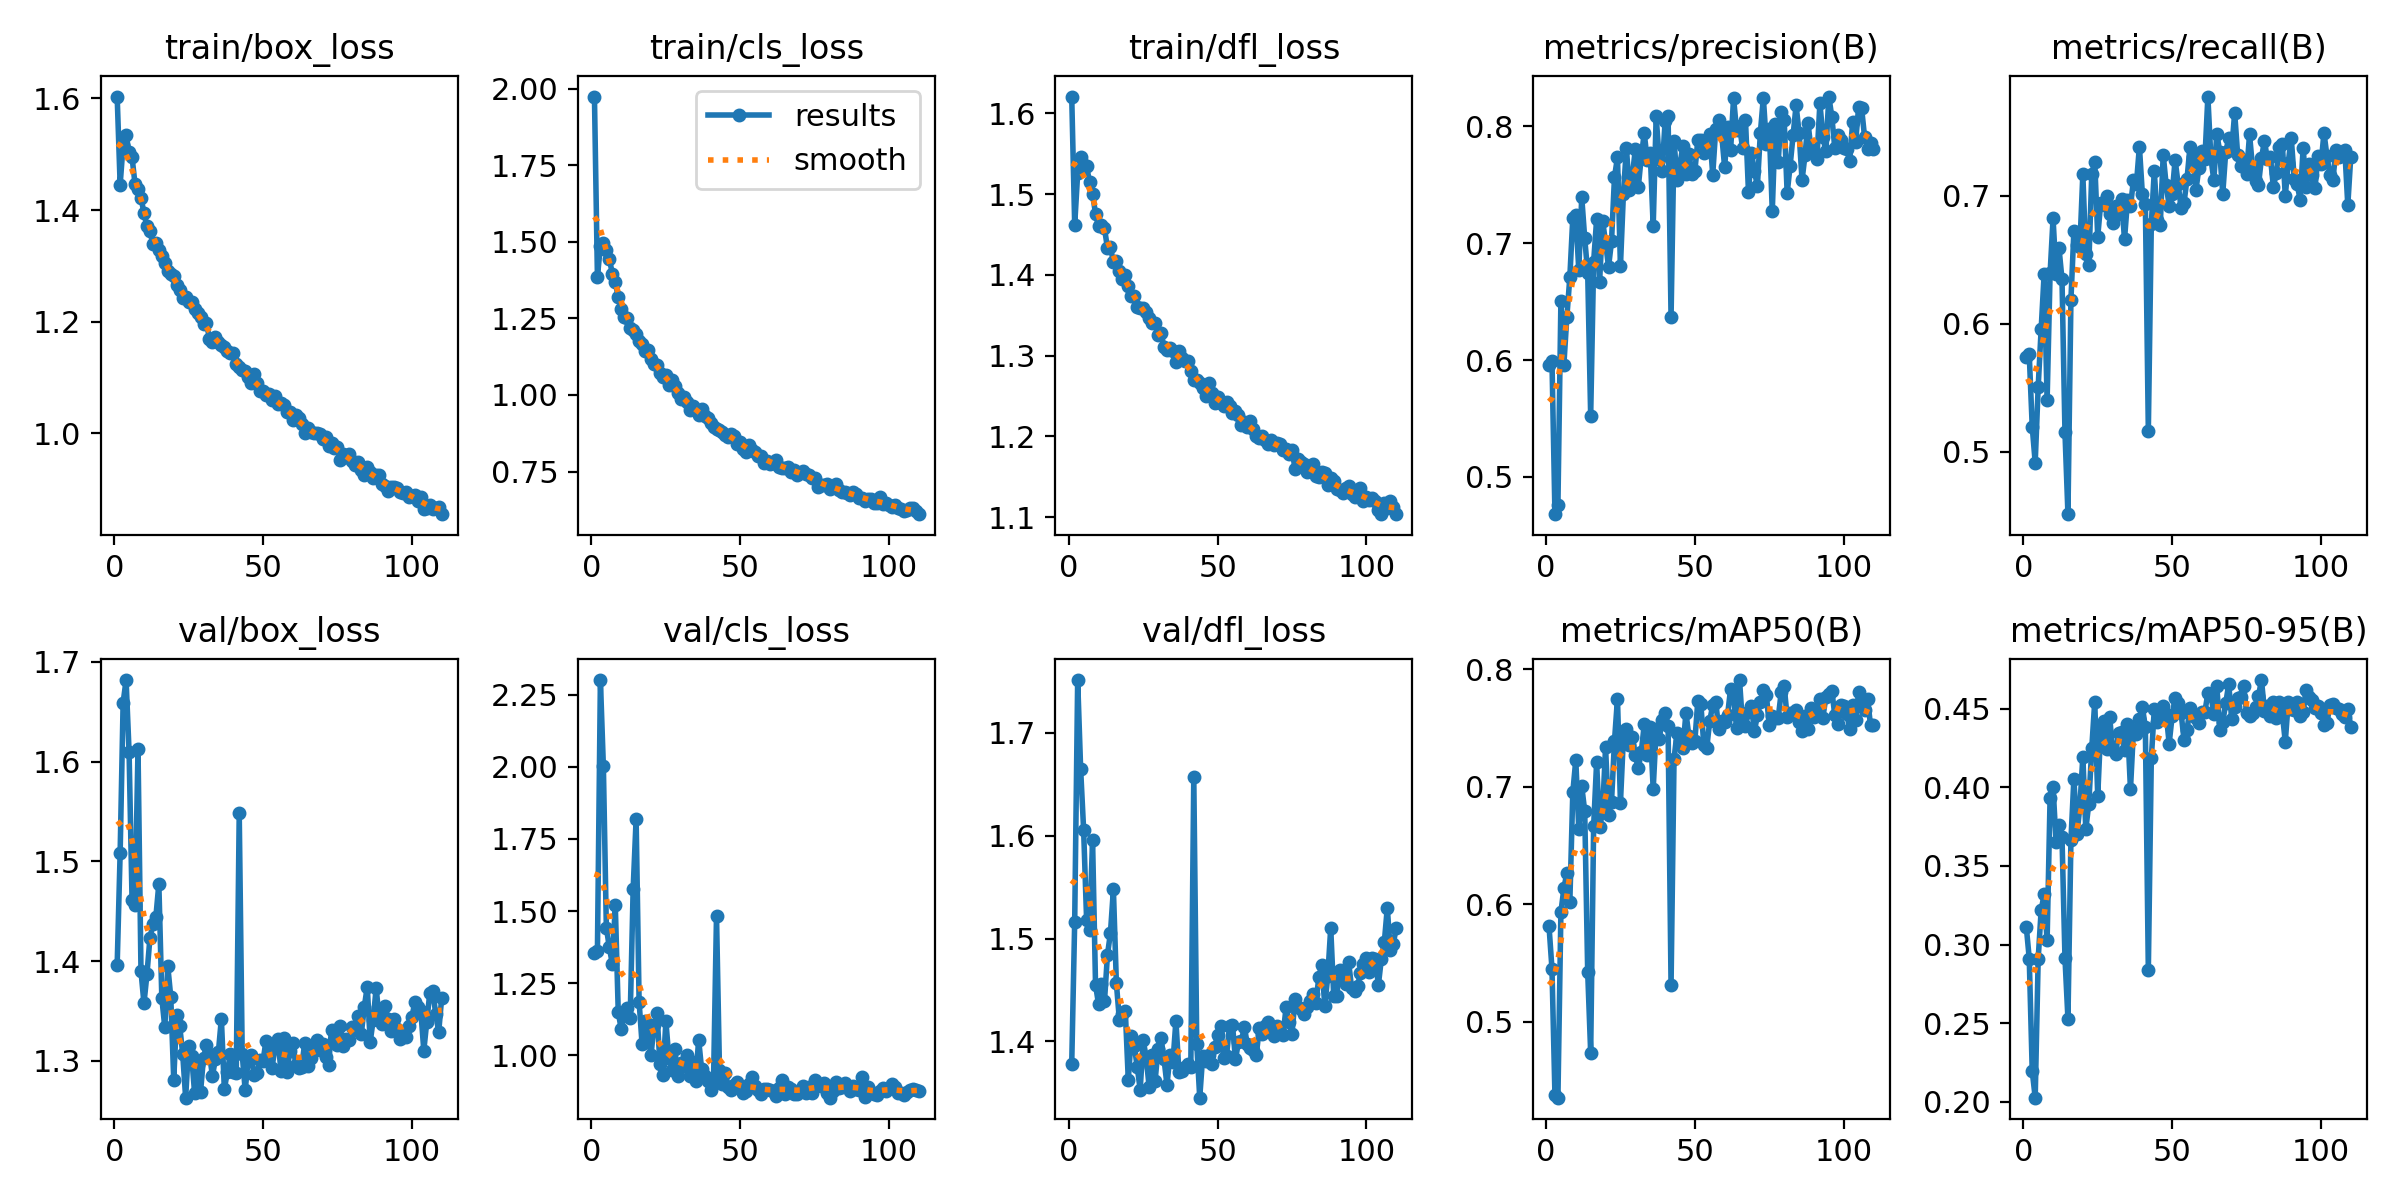

Values plotted in this chart, from the file beside it:
epoch, time, train/box_loss, train/cls_loss, train/dfl_loss, metrics/precision(B), metrics/recall(B), metrics/mAP50(B), metrics/mAP50-95(B), val/box_loss, val/cls_loss, val/dfl_loss, lr/pg0, lr/pg1, lr/pg2, lr/pg3, lr/pg4, lr/pg5, lr/pg6, lr/pg7
1, 54.23, 1.603, 1.974, 1.621, 0.5961, 0.5745, 0.5817, 0.3115, 1.396, 1.354, 1.378, 0.009934, 0.003311, 0.009934, 0.003311, 0.009934, 0.003311, 0.009934, 0.003311
2, 89.46, 1.446, 1.386, 1.462, 0.5995, 0.5761, 0.5452, 0.2911, 1.509, 1.361, 1.516, 0.01989, 0.006631, 0.01989, 0.006631, 0.01989, 0.006631, 0.01989, 0.006631
3, 122.5, 1.517, 1.486, 1.526, 0.4681, 0.5197, 0.4375, 0.2197, 1.659, 2.3, 1.751, 0.02982, 0.009938, 0.02982, 0.009938, 0.02982, 0.009938, 0.02982, 0.009938
4, 154.7, 1.534, 1.495, 1.546, 0.476, 0.4916, 0.4355, 0.2027, 1.682, 2.001, 1.664, 0.02982, 0.009941, 0.02982, 0.009941, 0.02982, 0.009941, 0.02982, 0.009941
5, 186.8, 1.504, 1.472, 1.536, 0.6502, 0.5508, 0.5933, 0.2908, 1.61, 1.443, 1.606, 0.02976, 0.009921, 0.02976, 0.009921, 0.02976, 0.009921, 0.02976, 0.009921
6, 218.9, 1.495, 1.445, 1.535, 0.5961, 0.5959, 0.6135, 0.3218, 1.461, 1.374, 1.518, 0.0297, 0.009901, 0.0297, 0.009901, 0.0297, 0.009901, 0.0297, 0.009901
7, 251.1, 1.447, 1.396, 1.514, 0.637, 0.639, 0.6267, 0.3319, 1.456, 1.318, 1.508, 0.02964, 0.009881, 0.02964, 0.009881, 0.02964, 0.009881, 0.02964, 0.009881
8, 283.3, 1.437, 1.368, 1.5, 0.6709, 0.5403, 0.602, 0.3028, 1.613, 1.521, 1.596, 0.02958, 0.009861, 0.02958, 0.009861, 0.02958, 0.009861, 0.02958, 0.009861
9, 315.4, 1.423, 1.319, 1.476, 0.722, 0.6393, 0.6952, 0.3932, 1.39, 1.149, 1.455, 0.02952, 0.009842, 0.02952, 0.009842, 0.02952, 0.009842, 0.02952, 0.009842
10, 347.6, 1.395, 1.281, 1.46, 0.7239, 0.6823, 0.7229, 0.4004, 1.358, 1.091, 1.436, 0.02947, 0.009822, 0.02947, 0.009822, 0.02947, 0.009822, 0.02947, 0.009822
11, 379.7, 1.371, 1.253, 1.462, 0.6774, 0.639, 0.6643, 0.3651, 1.387, 1.139, 1.456, 0.02941, 0.009802, 0.02941, 0.009802, 0.02941, 0.009802, 0.02941, 0.009802
12, 411.8, 1.362, 1.252, 1.458, 0.7394, 0.659, 0.7005, 0.3758, 1.423, 1.165, 1.439, 0.02935, 0.009782, 0.02935, 0.009782, 0.02935, 0.009782, 0.02935, 0.009782
13, 443.8, 1.339, 1.218, 1.433, 0.7042, 0.6348, 0.6792, 0.3682, 1.437, 1.13, 1.484, 0.02929, 0.009762, 0.02929, 0.009762, 0.02929, 0.009762, 0.02929, 0.009762
14, 475.9, 1.341, 1.211, 1.434, 0.6748, 0.5153, 0.5422, 0.2915, 1.444, 1.576, 1.505, 0.02923, 0.009743, 0.02923, 0.009743, 0.02923, 0.009743, 0.02923, 0.009743
15, 507.5, 1.329, 1.197, 1.416, 0.5522, 0.4514, 0.4739, 0.2527, 1.478, 1.819, 1.548, 0.02917, 0.009723, 0.02917, 0.009723, 0.02917, 0.009723, 0.02917, 0.009723
16, 539.2, 1.317, 1.174, 1.417, 0.6843, 0.6189, 0.6669, 0.3663, 1.363, 1.186, 1.457, 0.02911, 0.009703, 0.02911, 0.009703, 0.02911, 0.009703, 0.02911, 0.009703
17, 570.7, 1.306, 1.165, 1.405, 0.7205, 0.6724, 0.7208, 0.4055, 1.334, 1.039, 1.421, 0.02905, 0.009683, 0.02905, 0.009683, 0.02905, 0.009683, 0.02905, 0.009683
18, 602.4, 1.29, 1.145, 1.395, 0.667, 0.6613, 0.6654, 0.37, 1.395, 1.118, 1.427, 0.02899, 0.009663, 0.02899, 0.009663, 0.02899, 0.009663, 0.02899, 0.009663
19, 634.1, 1.285, 1.147, 1.4, 0.7192, 0.6603, 0.6785, 0.3876, 1.364, 1.069, 1.43, 0.02893, 0.009644, 0.02893, 0.009644, 0.02893, 0.009644, 0.02893, 0.009644
20, 665.7, 1.283, 1.118, 1.386, 0.7009, 0.7167, 0.7335, 0.4194, 1.281, 1.001, 1.363, 0.02887, 0.009624, 0.02887, 0.009624, 0.02887, 0.009624, 0.02887, 0.009624
21, 697.2, 1.266, 1.1, 1.374, 0.6797, 0.6546, 0.6763, 0.3733, 1.347, 1.105, 1.405, 0.02881, 0.009604, 0.02881, 0.009604, 0.02881, 0.009604, 0.02881, 0.009604
22, 728.8, 1.258, 1.096, 1.374, 0.7016, 0.6456, 0.6872, 0.3896, 1.335, 1.148, 1.396, 0.02875, 0.009584, 0.02875, 0.009584, 0.02875, 0.009584, 0.02875, 0.009584
23, 760.4, 1.243, 1.07, 1.361, 0.7567, 0.7172, 0.739, 0.4249, 1.307, 0.9712, 1.375, 0.02869, 0.009564, 0.02869, 0.009564, 0.02869, 0.009564, 0.02869, 0.009564
24, 792.1, 1.244, 1.058, 1.359, 0.7735, 0.7262, 0.7748, 0.4544, 1.263, 0.9339, 1.353, 0.02863, 0.009545, 0.02863, 0.009545, 0.02863, 0.009545, 0.02863, 0.009545
25, 823.7, 1.236, 1.065, 1.358, 0.6806, 0.668, 0.6864, 0.3943, 1.315, 1.118, 1.401, 0.02857, 0.009525, 0.02857, 0.009525, 0.02857, 0.009525, 0.02857, 0.009525
26, 855.4, 1.235, 1.033, 1.354, 0.7426, 0.6944, 0.7423, 0.4369, 1.305, 0.9914, 1.385, 0.02851, 0.009505, 0.02851, 0.009505, 0.02851, 0.009505, 0.02851, 0.009505
27, 887, 1.222, 1.047, 1.346, 0.7815, 0.6927, 0.7488, 0.4424, 1.268, 0.9484, 1.356, 0.02846, 0.009485, 0.02846, 0.009485, 0.02846, 0.009485, 0.02846, 0.009485
28, 918.7, 1.215, 1.029, 1.34, 0.746, 0.7, 0.7358, 0.4242, 1.296, 1.022, 1.387, 0.0284, 0.009465, 0.0284, 0.009465, 0.0284, 0.009465, 0.0284, 0.009465
29, 950.2, 1.208, 1.007, 1.34, 0.7577, 0.6854, 0.7423, 0.445, 1.269, 0.9283, 1.361, 0.02834, 0.009446, 0.02834, 0.009446, 0.02834, 0.009446, 0.02834, 0.009446
30, 981.8, 1.196, 0.9875, 1.326, 0.7805, 0.6789, 0.7268, 0.4237, 1.303, 0.9723, 1.393, 0.02828, 0.009426, 0.02828, 0.009426, 0.02828, 0.009426, 0.02828, 0.009426
31, 1013, 1.198, 0.9932, 1.329, 0.7481, 0.6918, 0.7156, 0.4212, 1.316, 0.9649, 1.403, 0.02822, 0.009406, 0.02822, 0.009406, 0.02822, 0.009406, 0.02822, 0.009406
32, 1045, 1.169, 0.9756, 1.31, 0.7744, 0.6862, 0.7296, 0.4345, 1.307, 1.002, 1.383, 0.02816, 0.009386, 0.02816, 0.009386, 0.02816, 0.009386, 0.02816, 0.009386
33, 1077, 1.164, 0.9513, 1.308, 0.7941, 0.6973, 0.753, 0.4351, 1.285, 0.9277, 1.358, 0.0281, 0.009366, 0.0281, 0.009366, 0.0281, 0.009366, 0.0281, 0.009366
34, 1108, 1.172, 0.9653, 1.309, 0.7711, 0.666, 0.7271, 0.4234, 1.302, 0.976, 1.387, 0.02804, 0.009347, 0.02804, 0.009347, 0.02804, 0.009347, 0.02804, 0.009347
35, 1140, 1.163, 0.9494, 1.305, 0.7775, 0.6964, 0.7506, 0.4399, 1.309, 0.9122, 1.38, 0.02798, 0.009327, 0.02798, 0.009327, 0.02798, 0.009327, 0.02798, 0.009327
36, 1172, 1.159, 0.9335, 1.292, 0.7145, 0.6917, 0.6981, 0.3987, 1.342, 1.055, 1.42, 0.02792, 0.009307, 0.02792, 0.009307, 0.02792, 0.009307, 0.02792, 0.009307
37, 1203, 1.156, 0.9543, 1.306, 0.8085, 0.7122, 0.7487, 0.4364, 1.272, 0.9522, 1.371, 0.02786, 0.009287, 0.02786, 0.009287, 0.02786, 0.009287, 0.02786, 0.009287
38, 1235, 1.148, 0.9315, 1.298, 0.7724, 0.7093, 0.7403, 0.4335, 1.289, 0.9297, 1.371, 0.0278, 0.009267, 0.0278, 0.009267, 0.0278, 0.009267, 0.0278, 0.009267
39, 1266, 1.145, 0.9243, 1.293, 0.7621, 0.7385, 0.7567, 0.4431, 1.307, 0.9112, 1.375, 0.02774, 0.009248, 0.02774, 0.009248, 0.02774, 0.009248, 0.02774, 0.009248
40, 1298, 1.144, 0.9093, 1.293, 0.8044, 0.7012, 0.763, 0.4511, 1.289, 0.8816, 1.378, 0.02768, 0.009228, 0.02768, 0.009228, 0.02768, 0.009228, 0.02768, 0.009228
41, 1330, 1.124, 0.8969, 1.281, 0.8093, 0.6939, 0.7515, 0.4382, 1.288, 0.9113, 1.375, 0.02762, 0.009208, 0.02762, 0.009208, 0.02762, 0.009208, 0.02762, 0.009208
42, 1361, 1.119, 0.8887, 1.27, 0.6367, 0.5166, 0.5311, 0.2838, 1.548, 1.483, 1.657, 0.02756, 0.009188, 0.02756, 0.009188, 0.02756, 0.009188, 0.02756, 0.009188
43, 1393, 1.113, 0.8848, 1.27, 0.7879, 0.6777, 0.7237, 0.4183, 1.307, 0.95, 1.398, 0.02751, 0.009168, 0.02751, 0.009168, 0.02751, 0.009168, 0.02751, 0.009168
44, 1425, 1.112, 0.8802, 1.266, 0.754, 0.7194, 0.7457, 0.4495, 1.271, 0.9015, 1.345, 0.02745, 0.009149, 0.02745, 0.009149, 0.02745, 0.009149, 0.02745, 0.009149
45, 1456, 1.101, 0.868, 1.26, 0.768, 0.6815, 0.7393, 0.4413, 1.301, 0.9387, 1.386, 0.02739, 0.009129, 0.02739, 0.009129, 0.02739, 0.009129, 0.02739, 0.009129
46, 1488, 1.09, 0.8621, 1.25, 0.7834, 0.6769, 0.733, 0.4471, 1.306, 0.8892, 1.381, 0.02733, 0.009109, 0.02733, 0.009109, 0.02733, 0.009109, 0.02733, 0.009109
47, 1519, 1.107, 0.8715, 1.266, 0.7596, 0.7321, 0.7628, 0.4514, 1.285, 0.8802, 1.387, 0.02727, 0.009089, 0.02727, 0.009089, 0.02727, 0.009089, 0.02727, 0.009089
48, 1551, 1.09, 0.8667, 1.253, 0.7766, 0.7083, 0.743, 0.4464, 1.287, 0.8994, 1.379, 0.02721, 0.009069, 0.02721, 0.009069, 0.02721, 0.009069, 0.02721, 0.009069
49, 1582, 1.076, 0.8397, 1.241, 0.7596, 0.6922, 0.7372, 0.4278, 1.301, 0.9066, 1.395, 0.02715, 0.00905, 0.02715, 0.00905, 0.02715, 0.00905, 0.02715, 0.00905
50, 1614, 1.076, 0.8476, 1.249, 0.7618, 0.7016, 0.7392, 0.4453, 1.3, 0.8939, 1.406, 0.02709, 0.00903, 0.02709, 0.00903, 0.02709, 0.00903, 0.02709, 0.00903
51, 1646, 1.069, 0.8238, 1.241, 0.7887, 0.7281, 0.7733, 0.4568, 1.32, 0.8714, 1.415, 0.02703, 0.00901, 0.02703, 0.00901, 0.02703, 0.00901, 0.02703, 0.00901
52, 1677, 1.071, 0.8147, 1.238, 0.7883, 0.7093, 0.7705, 0.4534, 1.312, 0.8764, 1.384, 0.02697, 0.00899, 0.02697, 0.00899, 0.02697, 0.00899, 0.02697, 0.00899
53, 1709, 1.06, 0.8364, 1.242, 0.777, 0.6907, 0.7357, 0.4472, 1.293, 0.8996, 1.386, 0.02691, 0.00897, 0.02691, 0.00897, 0.02691, 0.00897, 0.02691, 0.00897
54, 1741, 1.067, 0.8205, 1.238, 0.787, 0.6946, 0.7333, 0.4299, 1.314, 0.9255, 1.415, 0.02685, 0.008951, 0.02685, 0.008951, 0.02685, 0.008951, 0.02685, 0.008951
55, 1772, 1.052, 0.8125, 1.228, 0.7934, 0.7133, 0.7562, 0.4364, 1.322, 0.8934, 1.416, 0.02679, 0.008931, 0.02679, 0.008931, 0.02679, 0.008931, 0.02679, 0.008931
56, 1804, 1.054, 0.7997, 1.232, 0.7586, 0.7385, 0.7693, 0.4504, 1.29, 0.8794, 1.383, 0.02673, 0.008911, 0.02673, 0.008911, 0.02673, 0.008911, 0.02673, 0.008911
57, 1836, 1.051, 0.8002, 1.226, 0.798, 0.7307, 0.7724, 0.4457, 1.323, 0.8657, 1.399, 0.02667, 0.008891, 0.02667, 0.008891, 0.02667, 0.008891, 0.02667, 0.008891
58, 1867, 1.039, 0.7782, 1.214, 0.8053, 0.7048, 0.7494, 0.4442, 1.289, 0.8831, 1.401, 0.02661, 0.008871, 0.02661, 0.008871, 0.02661, 0.008871, 0.02661, 0.008871
59, 1899, 1.039, 0.7858, 1.218, 0.7932, 0.7219, 0.756, 0.4409, 1.31, 0.8843, 1.414, 0.02655, 0.008852, 0.02655, 0.008852, 0.02655, 0.008852, 0.02655, 0.008852
60, 1930, 1.024, 0.7751, 1.212, 0.7651, 0.7353, 0.7554, 0.4478, 1.318, 0.8811, 1.397, 0.0265, 0.008832, 0.0265, 0.008832, 0.0265, 0.008832, 0.0265, 0.008832
... 50 more rows
